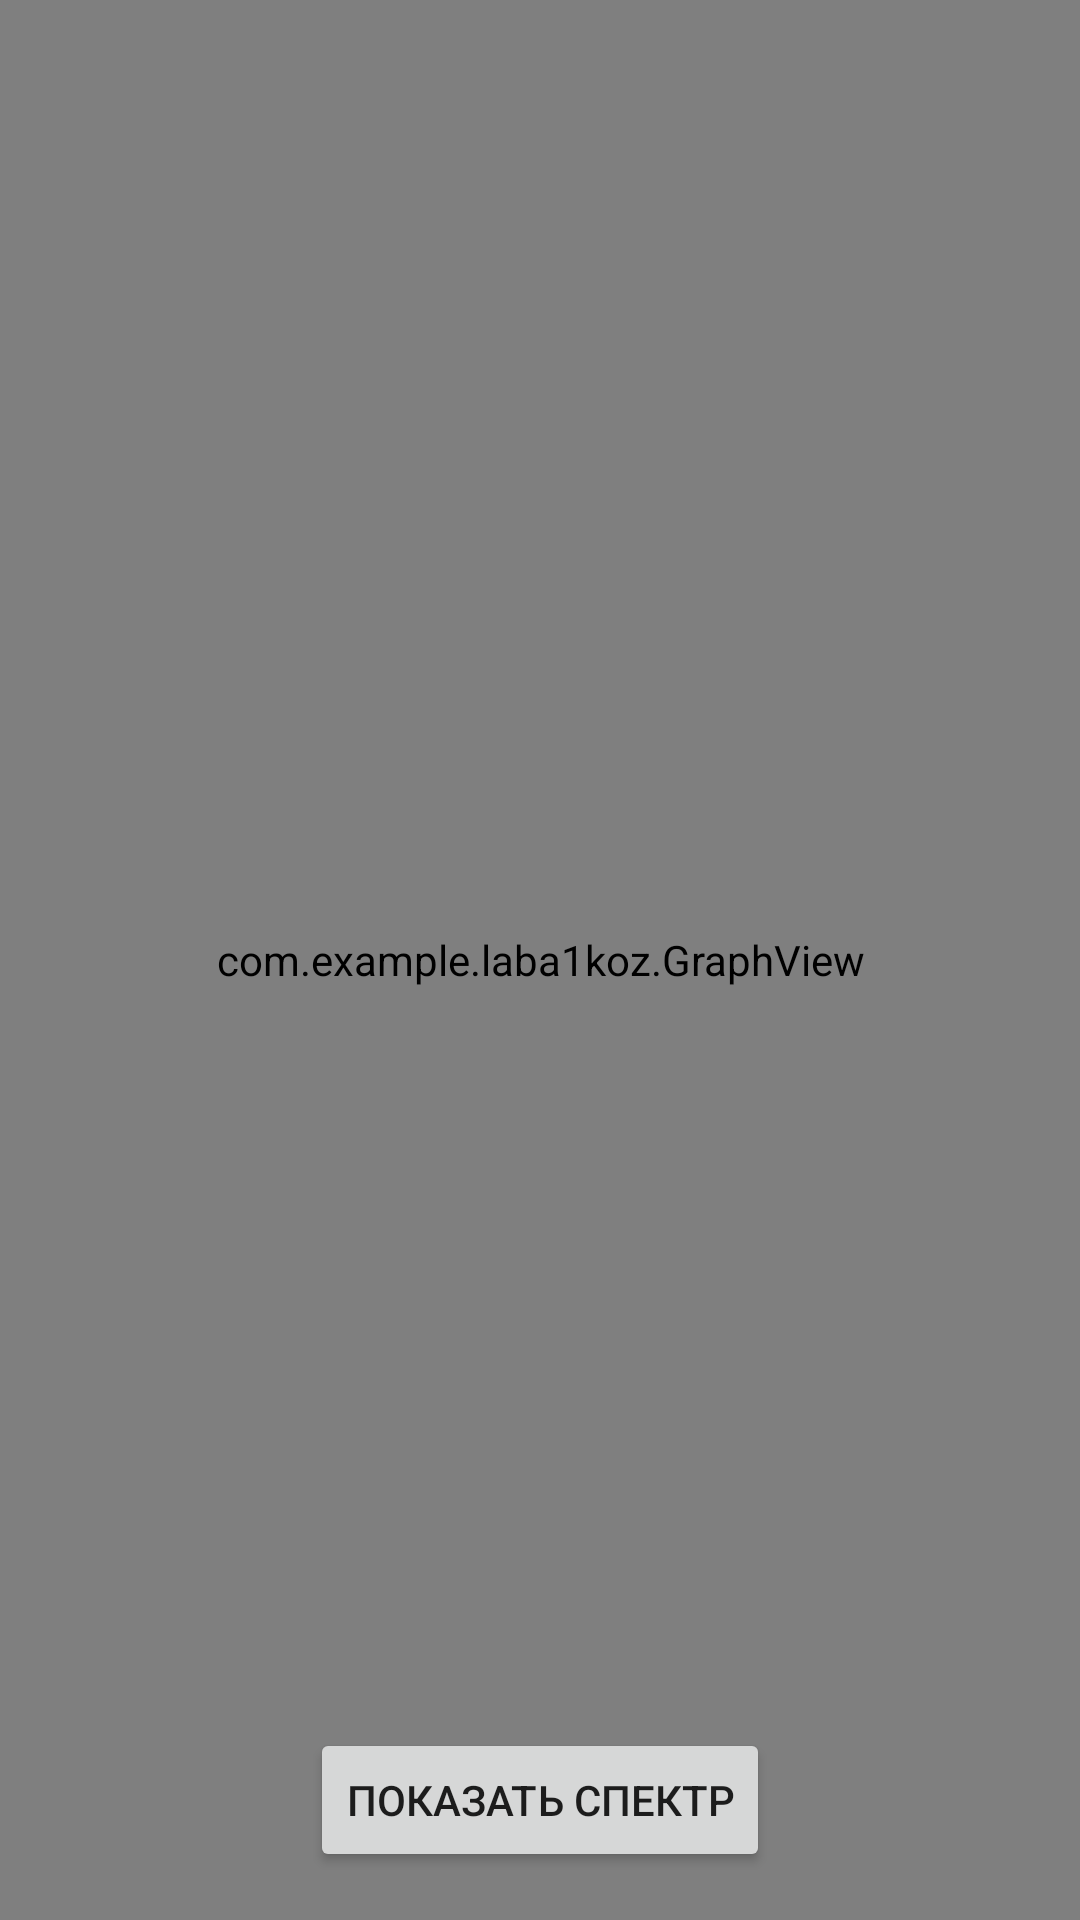

Reconstruct the res/layout file that produces this screen, plus the resources it refers to.
<!-- AndroidManifest.xml: application theme Theme.LABA1koz -->
<!-- res/layout/graph_activity.xml -->
<?xml version="1.0" encoding="utf-8"?>
<androidx.constraintlayout.widget.ConstraintLayout xmlns:android="http://schemas.android.com/apk/res/android"
    xmlns:app="http://schemas.android.com/apk/res-auto"
    xmlns:tools="http://schemas.android.com/tools"
    android:layout_width="match_parent"
    android:layout_height="match_parent">

    <com.example.laba1koz.GraphView
        android:id="@+id/sin_graphView"
        android:layout_width="0dp"
        android:layout_height="0dp"
        app:layout_constraintBottom_toBottomOf="parent"
        app:layout_constraintEnd_toEndOf="parent"
        app:layout_constraintStart_toStartOf="parent"
        app:layout_constraintTop_toTopOf="parent" />

    <Button
        android:id="@+id/toggleButton"
        android:layout_width="wrap_content"
        android:layout_height="wrap_content"
        android:text="Показать спектр"
        android:layout_margin="16dp"
        app:layout_constraintBottom_toBottomOf="parent"
        app:layout_constraintEnd_toEndOf="parent"
        app:layout_constraintStart_toStartOf="parent" />
</androidx.constraintlayout.widget.ConstraintLayout>
<!-- resources referenced by this layout -->
<resources>
  <style name="Theme.LABA1koz" parent="Theme.MaterialComponents.DayNight.DarkActionBar">
          
          <item name="colorPrimary">@color/purple_500</item>
          <item name="colorPrimaryVariant">@color/purple_700</item>
          <item name="colorOnPrimary">@color/white</item>
          
          <item name="colorSecondary">@color/teal_200</item>
          <item name="colorSecondaryVariant">@color/teal_700</item>
          <item name="colorOnSecondary">@color/black</item>
          
          <item name="android:statusBarColor">?attr/colorPrimaryVariant</item>
          
      </style>
  <!-- not gathered from this repository: default colours our renderer supplied (Android Studio template values) -->
  <color name="purple_500">#FF6200EE</color>
  <color name="purple_700">#FF3700B3</color>
  <color name="teal_200">#FF03DAC5</color>
  <color name="teal_700">#FF018786</color>
  <color name="black">#FF000000</color>
  <color name="white">#FFFFFFFF</color>
</resources>
